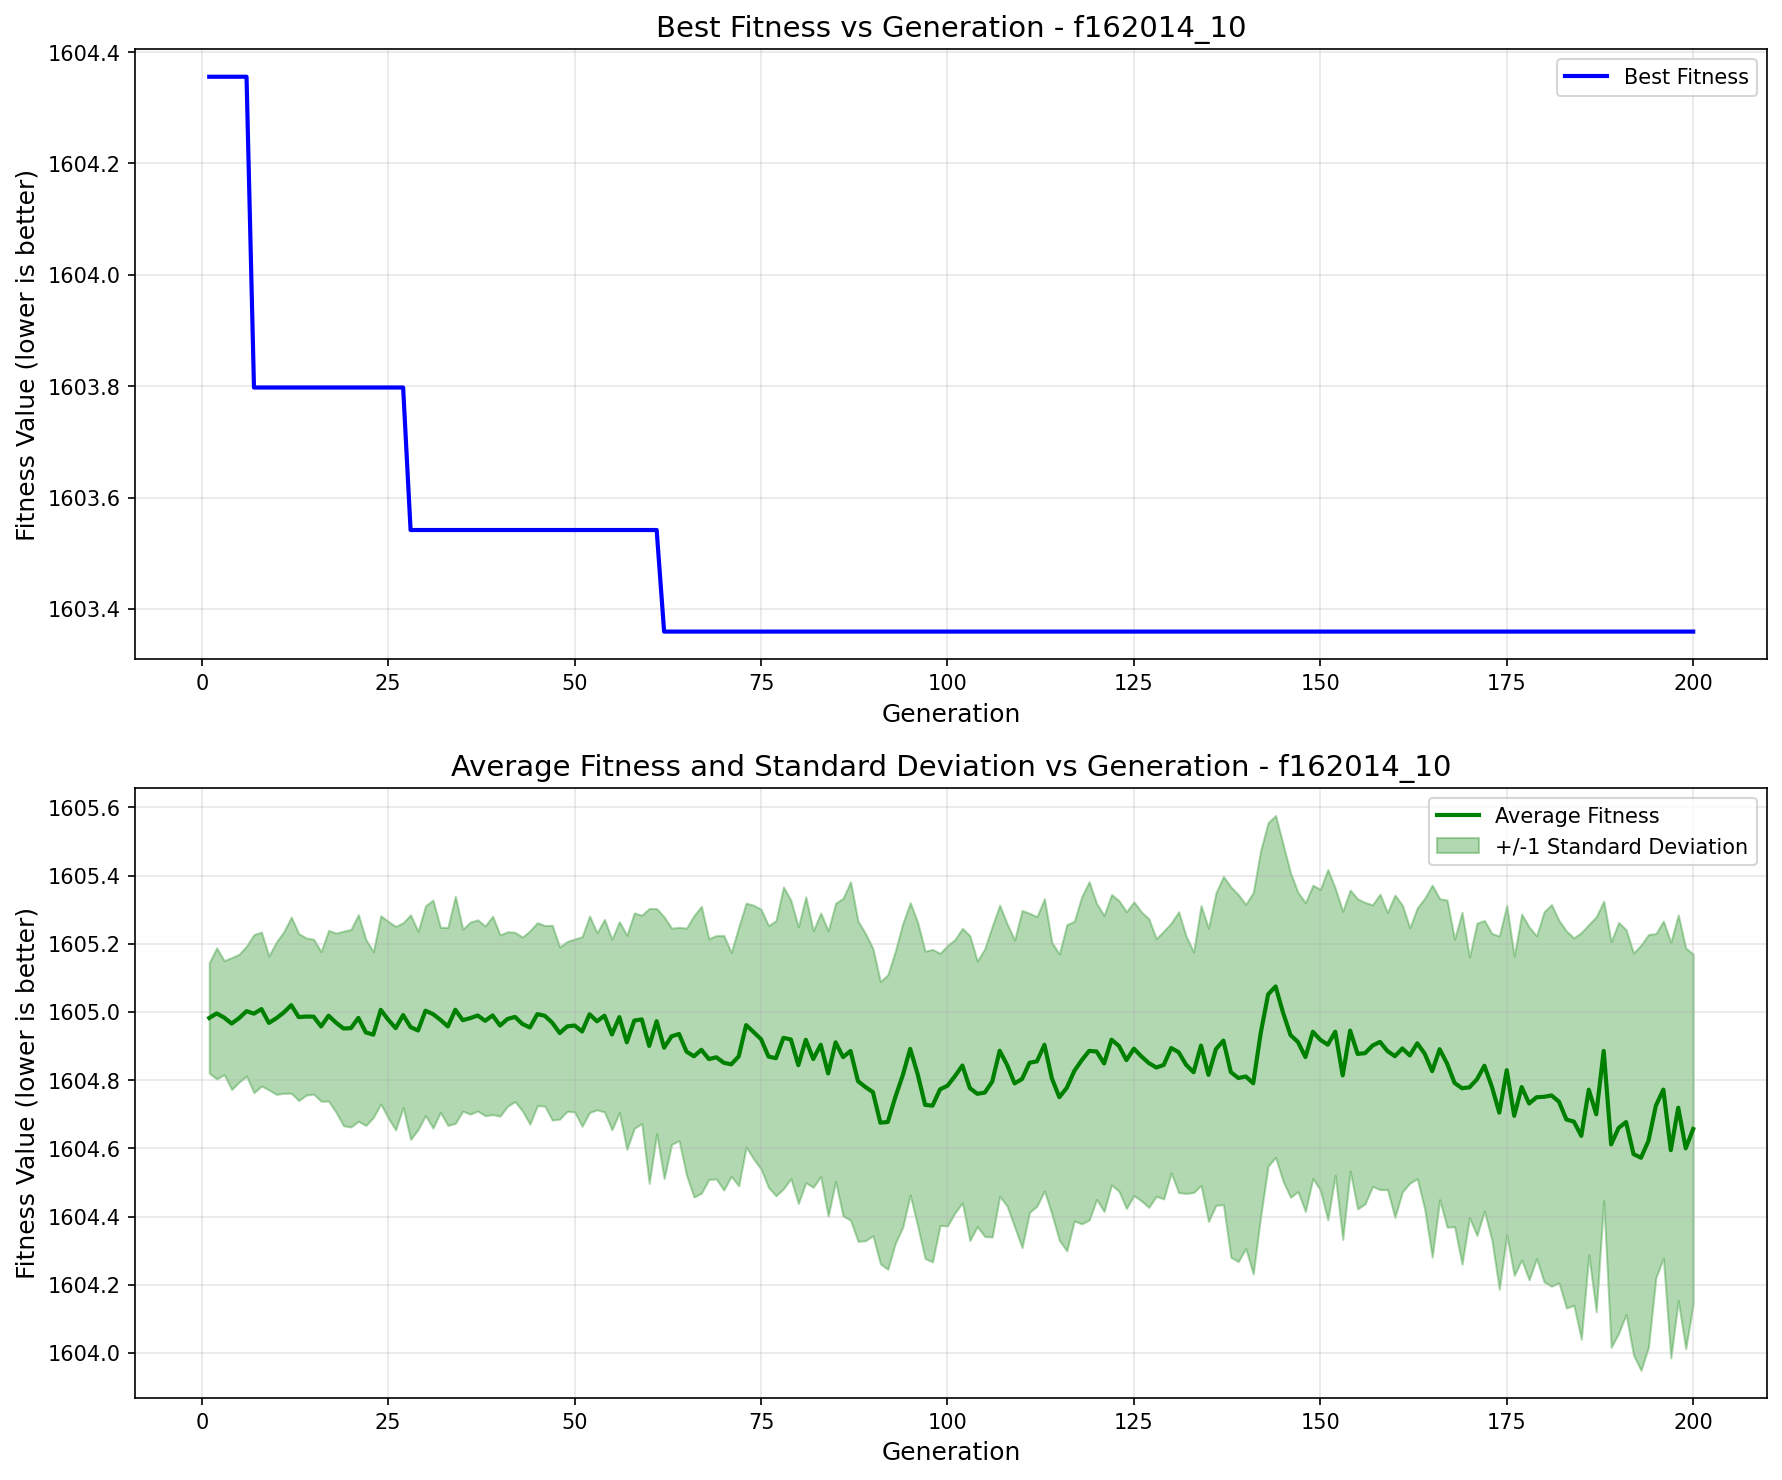

The file beside this chart, header and first rows:
generation, best_fitness, best_individual, mean_fitness, std_dev
1, 1604, [-47.0271618130139, -32.09829768758179, …, 1605, 0.162
2, 1604, [-47.0271618130139, -32.09829768758179, …, 1605, 0.1921
3, 1604, [-47.0271618130139, -32.09829768758179, …, 1605, 0.1674
4, 1604, [-47.0271618130139, -32.09829768758179, …, 1605, 0.1934
5, 1604, [-47.0271618130139, -32.09829768758179, …, 1605, 0.1875
6, 1604, [-47.0271618130139, -32.09829768758179, …, 1605, 0.1907
7, 1604, [-85.26909100989587, -37.47871449572144,…, 1605, 0.232
8, 1604, [-85.26909100989587, -37.47871449572144,…, 1605, 0.2257
9, 1604, [-85.26909100989587, -37.47871449572144,…, 1605, 0.1964
10, 1604, [-85.26909100989587, -37.47871449572144,…, 1605, 0.2234
11, 1604, [-85.26909100989587, -37.47871449572144,…, 1605, 0.2371
12, 1604, [-85.26909100989587, -37.47871449572144,…, 1605, 0.2583
13, 1604, [-85.26909100989587, -37.47871449572144,…, 1605, 0.2448
14, 1604, [-85.26909100989587, -37.47871449572144,…, 1605, 0.2304
15, 1604, [-85.26909100989587, -37.47871449572144,…, 1605, 0.2271
16, 1604, [-85.26909100989587, -37.47871449572144,…, 1605, 0.2194
17, 1604, [-85.26909100989587, -37.47871449572144,…, 1605, 0.2504
18, 1604, [-85.26909100989587, -37.47871449572144,…, 1605, 0.2627
19, 1604, [-85.26909100989587, -37.47871449572144,…, 1605, 0.2853
20, 1604, [-85.26909100989587, -37.47871449572144,…, 1605, 0.2897
21, 1604, [-85.26909100989587, -37.47871449572144,…, 1605, 0.303
22, 1604, [-85.26909100989587, -37.47871449572144,…, 1605, 0.2729
23, 1604, [-85.26909100989587, -37.47871449572144,…, 1605, 0.2432
24, 1604, [-85.26909100989587, -37.47871449572144,…, 1605, 0.2759
25, 1604, [-85.26909100989587, -37.47871449572144,…, 1605, 0.2884
26, 1604, [-85.26909100989587, -37.47871449572144,…, 1605, 0.2985
27, 1604, [-85.26909100989587, -37.47871449572144,…, 1605, 0.2708
28, 1604, [-85.26909100989587, -37.47871449572144,…, 1605, 0.3294
29, 1604, [-85.26909100989587, -37.47871449572144,…, 1605, 0.2906
30, 1604, [-85.26909100989587, -37.47871449572144,…, 1605, 0.3075
31, 1604, [-85.26909100989587, -37.47871449572144,…, 1605, 0.3343
32, 1604, [-85.26909100989587, -37.47871449572144,…, 1605, 0.2716
33, 1604, [-85.26909100989587, -37.47871449572144,…, 1605, 0.2903
34, 1604, [-85.26909100989587, -37.47871449572144,…, 1605, 0.3332
35, 1604, [-85.26909100989587, -37.47871449572144,…, 1605, 0.2669
36, 1604, [-85.26909100989587, -37.47871449572144,…, 1605, 0.2817
37, 1604, [-85.26909100989587, -37.47871449572144,…, 1605, 0.2804
38, 1604, [-85.26909100989587, -37.47871449572144,…, 1605, 0.2782
39, 1604, [-85.26909100989587, -37.47871449572144,…, 1605, 0.291
40, 1604, [-85.26909100989587, -37.47871449572144,…, 1605, 0.2658
41, 1604, [-85.26909100989587, -37.47871449572144,…, 1605, 0.2559
42, 1604, [-85.26909100989587, -37.47871449572144,…, 1605, 0.2482
43, 1604, [-85.26909100989587, -37.47871449572144,…, 1605, 0.2549
44, 1604, [-85.26909100989587, -37.47871449572144,…, 1605, 0.2836
45, 1604, [-85.26909100989587, -37.47871449572144,…, 1605, 0.2684
46, 1604, [-85.26909100989587, -37.47871449572144,…, 1605, 0.2648
47, 1604, [-85.26909100989587, -37.47871449572144,…, 1605, 0.2856
48, 1604, [-85.26909100989587, -37.47871449572144,…, 1605, 0.2523
49, 1604, [-85.26909100989587, -37.47871449572144,…, 1605, 0.2491
50, 1604, [-85.26909100989587, -37.47871449572144,…, 1605, 0.2536
51, 1604, [-85.26909100989587, -37.47871449572144,…, 1605, 0.2779
52, 1604, [-85.26909100989587, -37.47871449572144,…, 1605, 0.2882
53, 1604, [-85.26909100989587, -37.47871449572144,…, 1605, 0.2597
54, 1604, [-85.26909100989587, -37.47871449572144,…, 1605, 0.2824
55, 1604, [-85.26909100989587, -37.47871449572144,…, 1605, 0.2796
56, 1604, [-85.26909100989587, -37.47871449572144,…, 1605, 0.28
57, 1604, [-85.26909100989587, -37.47871449572144,…, 1605, 0.3142
58, 1604, [-85.26909100989587, -37.47871449572144,…, 1605, 0.3157
59, 1604, [-85.26909100989587, -37.47871449572144,…, 1605, 0.3057
60, 1604, [-85.26909100989587, -37.47871449572144,…, 1605, 0.4034
... 140 more rows
